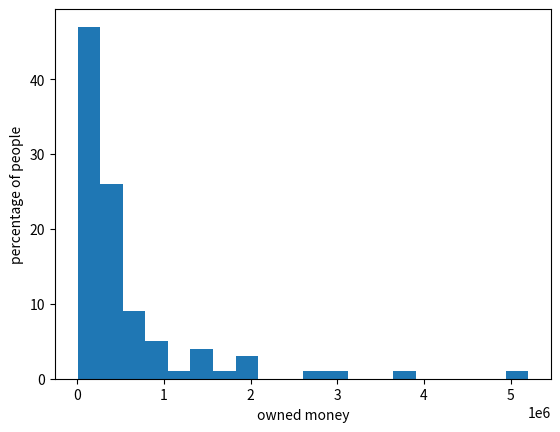

Here is the Python script that generated this plot:
import random
import matplotlib.pyplot as plt
import math

class gamblier:
    def __init__(self,moeny,win_ratio):
        self.start_moeny = moeny
        self.money = moeny
        self.win_ratio = win_ratio
    def play(self,type='kelly'):
        if type == 'kelly':
            play_ratio = self.kelly(self.win_ratio)
        elif type == 'half_kelly':
             play_ratio = self.half_kelly(self.win_ratio)
        take_money = play_ratio*self.money
        if random.random() < self.win_ratio:
            self.money += take_money
        else:
            self.money -= take_money
    def kelly(self,win_ratio):
        return (win_ratio*2-1)/(win_ratio*2)
    def half_kelly(self,win_ratio):
        return (win_ratio*2-1)/(win_ratio*2) *0.5
    def if_loss(self):
        if self.money < self.start_moeny*0.3:
            return True
    def get_money(self):
        return self.money

def main():
    #init 100 gambliers
    win_ratio = 0.51
    num_players = 100
    gamblers = [gamblier(10000,win_ratio) for i in range(num_players)]
    play_times = 20000
    #record loss rate of each 100 round
    loss_rate = []
    for i in range(play_times):
        for gambler in gamblers:
            gambler.play(type='half_kelly')
        if i%100 == 0:
            loss = 0
            for gambler in gamblers:
                if gambler.if_loss():
                    loss += 1
            loss_rate.append(loss/100)
    #see what is the average get of the gam
    total = 0
    for gambler in gamblers:
        total += gambler.get_money()
    print('the avg money:',total/100)

    #see the largest get 
    max_money = 0
    for gambler in gamblers:
        if gambler.get_money() > max_money:
            max_money = gambler.get_money()
    print('the max money:',max_money)

    #see how many gamblier loss in percentage
    loss = 0
    for gambler in gamblers:
        if gambler.if_loss():
            loss += 1
    print(f'the loss percentage:{loss/num_players*100}%')
    #plot the money of the gamblier
    #sort gamblers by money
    gamblers.sort(key=lambda x:x.get_money())
    x = [i for i in range(100)]
    y = [gambler.get_money() for gambler in gamblers]
    y_log = [math.log(gambler.get_money()) for gambler in gamblers]
    #plot the distribution of the money as how many people locate in a certain range
    plt.hist(y,bins=20)
    plt.xlabel("owned money")
    plt.ylabel("percentage of people")
    plt.show()
    #plot the loss rate
    plt.plot(loss_rate)
    plt.show()
    #plot the distribution by log
    plt.hist(y_log,bins=20)
    plt.xlabel("owned money")
    plt.ylabel("percentage of people")
    plt.show()

main()